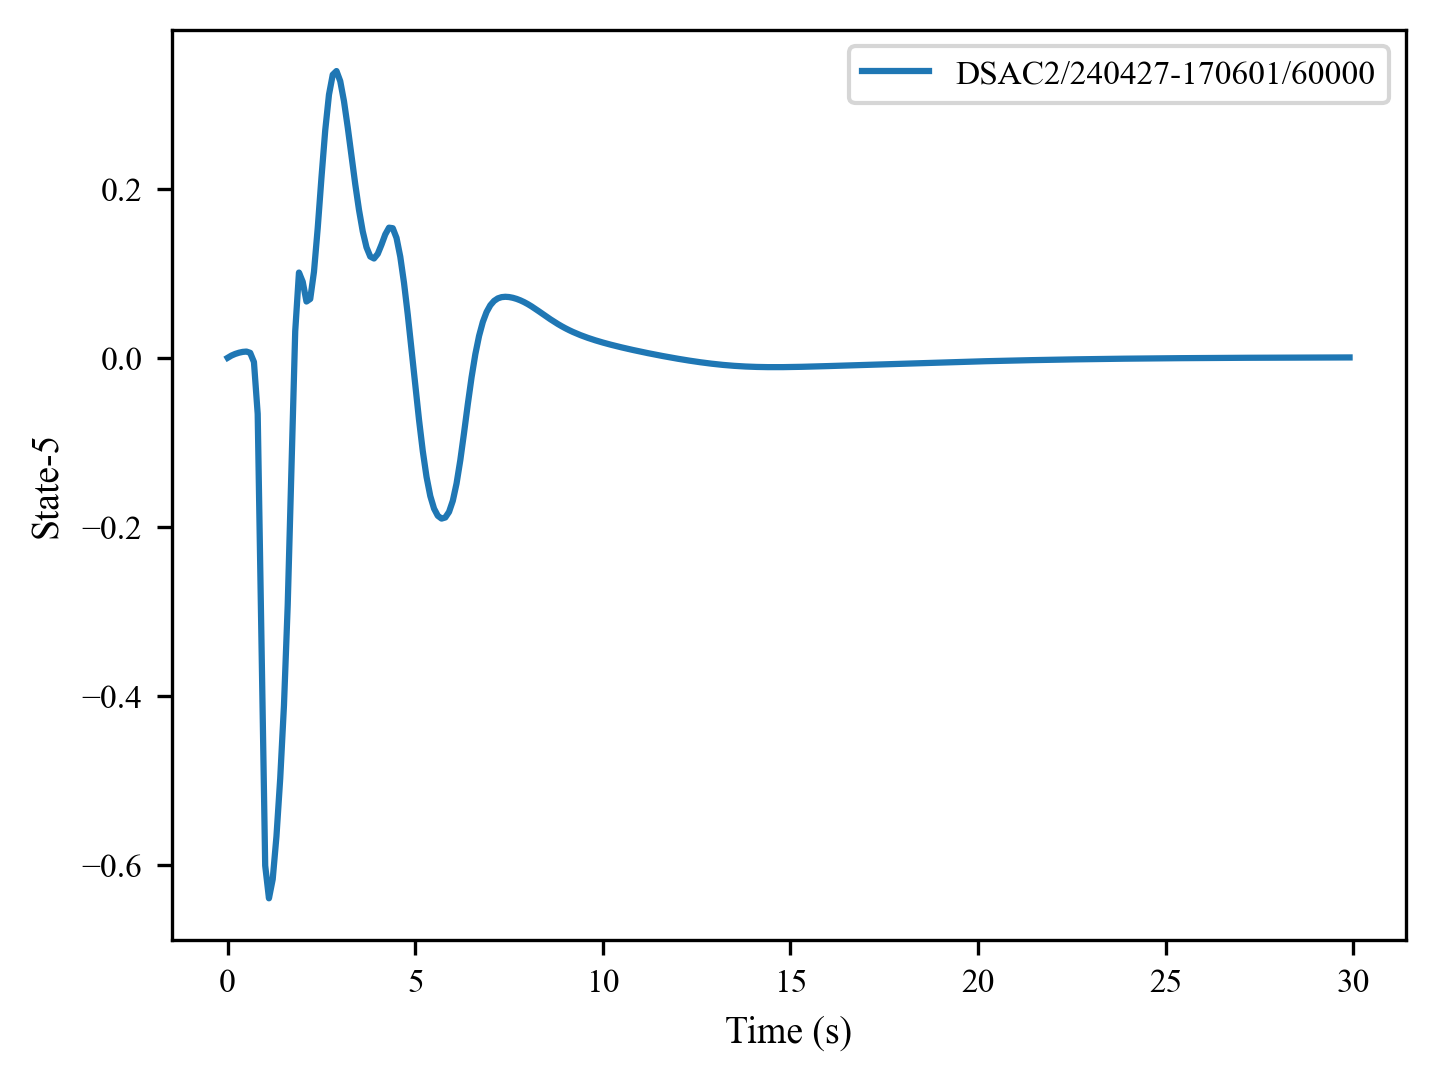

The data file committed next to this chart (first rows):
, 0, 1, 2, 3, 4, 5, 6, 7, 8, 9, 10, 11, 12, 13, 14, 15, 16, 17, 18, 19, 20, 21, 22
0, 0.0, 0.002641, 0.004563, 0.005996, 0.006989, 0.00737, 0.005881, -0.004977, -0.06641, -0.3324, -0.601, -0.6396, -0.6171, -0.5663, -0.4979, -0.4115, -0.2926, -0.1302, 0.03136, 0.1009, 0.08995, 0.0666, 0.06965
